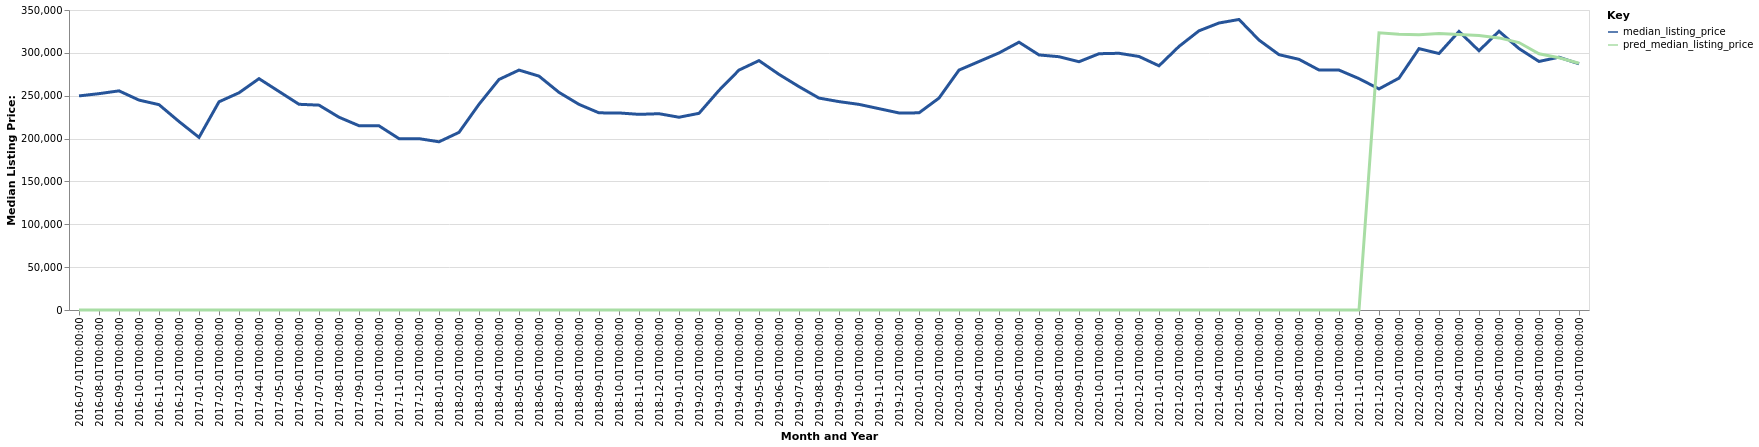

The file beside this chart, header and first rows:
date, time_idx, median_listing_price, thirty_year_interest_rate_five, month, county_name, active_listing_count, pred_median_listing_price, month_year
2016-07-01, 0, 249774, 3.72, 7, Kalamazoo-Portage, MI, 514.0, 0, Jul-2016
2016-08-01, 1, 252400, 3.73, 8, Kalamazoo-Portage, MI, 535.0, 0, Aug-2016
2016-09-01, 2, 255675, 3.66, 9, Kalamazoo-Portage, MI, 535.0, 0, Sep-2016
2016-10-01, 3, 244888, 3.64, 10, Kalamazoo-Portage, MI, 531.0, 0, Oct-2016
2016-11-01, 4, 239575, 3.66, 11, Kalamazoo-Portage, MI, 487.0, 0, Nov-2016
2016-12-01, 5, 219900, 3.48, 12, Kalamazoo-Portage, MI, 419.0, 0, Dec-2016
2017-01-01, 6, 201400, 3.45, 1, Kalamazoo-Portage, MI, 331.0, 0, Jan-2017
2017-02-01, 7, 242900, 3.5, 2, Kalamazoo-Portage, MI, 328.0, 0, Feb-2017
2017-03-01, 8, 253402, 3.52, 3, Kalamazoo-Portage, MI, 376.0, 0, Mar-2017
2017-04-01, 9, 269900, 4.03, 4, Kalamazoo-Portage, MI, 471.0, 0, Apr-2017
2017-05-01, 10, 254950, 4.32, 5, Kalamazoo-Portage, MI, 611.0, 0, May-2017
2017-06-01, 11, 240000, 4.2, 6, Kalamazoo-Portage, MI, 723.0, 0, Jun-2017
2017-07-01, 12, 239000, 4.19, 7, Kalamazoo-Portage, MI, 802.0, 0, Jul-2017
2017-08-01, 13, 224900, 4.3, 8, Kalamazoo-Portage, MI, 867.0, 0, Aug-2017
2017-09-01, 14, 215000, 4.1, 9, Kalamazoo-Portage, MI, 848.0, 0, Sep-2017
2017-10-01, 15, 214877, 4.05, 10, Kalamazoo-Portage, MI, 817.0, 0, Oct-2017
2017-11-01, 16, 199900, 3.94, 11, Kalamazoo-Portage, MI, 763.0, 0, Nov-2017
2017-12-01, 17, 199900, 4.03, 12, Kalamazoo-Portage, MI, 665.0, 0, Dec-2017
2018-01-01, 18, 196250, 3.93, 1, Kalamazoo-Portage, MI, 550.0, 0, Jan-2018
2018-02-01, 19, 207225, 3.83, 2, Kalamazoo-Portage, MI, 502.0, 0, Feb-2018
2018-03-01, 20, 240000, 3.94, 3, Kalamazoo-Portage, MI, 469.0, 0, Mar-2018
2018-04-01, 21, 268950, 3.95, 4, Kalamazoo-Portage, MI, 476.0, 0, Apr-2018
2018-05-01, 22, 279900, 3.99, 5, Kalamazoo-Portage, MI, 526.0, 0, May-2018
2018-06-01, 23, 272875, 4.15, 6, Kalamazoo-Portage, MI, 581.0, 0, Jun-2018
2018-07-01, 24, 253900, 4.4, 7, Kalamazoo-Portage, MI, 623.0, 0, Jul-2018
2018-08-01, 25, 239900, 4.46, 8, Kalamazoo-Portage, MI, 712.0, 0, Aug-2018
2018-09-01, 26, 230000, 4.58, 9, Kalamazoo-Portage, MI, 768.0, 0, Sep-2018
2018-10-01, 27, 229900, 4.66, 10, Kalamazoo-Portage, MI, 787.0, 0, Oct-2018
2018-11-01, 28, 228250, 4.62, 11, Kalamazoo-Portage, MI, 744.0, 0, Nov-2018
2018-12-01, 29, 229000, 4.54, 12, Kalamazoo-Portage, MI, 654.0, 0, Dec-2018
2019-01-01, 30, 224900, 4.6, 1, Kalamazoo-Portage, MI, 593.0, 0, Jan-2019
2019-02-01, 31, 229450, 4.72, 2, Kalamazoo-Portage, MI, 528.0, 0, Feb-2019
2019-03-01, 32, 256214, 4.9, 3, Kalamazoo-Portage, MI, 510.0, 0, Mar-2019
2019-04-01, 33, 279900, 4.94, 4, Kalamazoo-Portage, MI, 521.0, 0, Apr-2019
2019-05-01, 34, 290950, 4.75, 5, Kalamazoo-Portage, MI, 535.0, 0, May-2019
2019-06-01, 35, 274900, 4.51, 6, Kalamazoo-Portage, MI, 617.0, 0, Jun-2019
2019-07-01, 36, 260600, 4.41, 7, Kalamazoo-Portage, MI, 666.0, 0, Jul-2019
2019-08-01, 37, 247245, 4.41, 8, Kalamazoo-Portage, MI, 728.0, 0, Aug-2019
2019-09-01, 38, 243114, 4.2, 9, Kalamazoo-Portage, MI, 773.0, 0, Sep-2019
2019-10-01, 39, 239900, 4.14, 10, Kalamazoo-Portage, MI, 798.0, 0, Oct-2019
2019-11-01, 40, 234900, 3.84, 11, Kalamazoo-Portage, MI, 742.0, 0, Nov-2019
2019-12-01, 41, 229900, 3.81, 12, Kalamazoo-Portage, MI, 644.0, 0, Dec-2019
2020-01-01, 42, 230000, 3.75, 1, Kalamazoo-Portage, MI, 575.0, 0, Jan-2020
2020-02-01, 43, 247250, 3.73, 2, Kalamazoo-Portage, MI, 544.0, 0, Feb-2020
2020-03-01, 44, 279900, 3.78, 3, Kalamazoo-Portage, MI, 497.0, 0, Mar-2020
2020-04-01, 45, 289900, 3.75, 4, Kalamazoo-Portage, MI, 494.0, 0, Apr-2020
2020-05-01, 46, 299907, 3.74, 5, Kalamazoo-Portage, MI, 504.0, 0, May-2020
2020-06-01, 47, 312450, 3.72, 6, Kalamazoo-Portage, MI, 486.0, 0, Jun-2020
2020-07-01, 48, 297575, 3.49, 7, Kalamazoo-Portage, MI, 474.0, 0, Jul-2020
2020-08-01, 49, 295500, 3.65, 8, Kalamazoo-Portage, MI, 449.0, 0, Aug-2020
2020-09-01, 50, 289669, 3.33, 9, Kalamazoo-Portage, MI, 425.0, 0, Sep-2020
2020-10-01, 51, 299000, 3.28, 10, Kalamazoo-Portage, MI, 398.0, 0, Oct-2020
2020-11-01, 52, 299500, 3.21, 11, Kalamazoo-Portage, MI, 372.0, 0, Nov-2020
2020-12-01, 53, 295782, 3.07, 12, Kalamazoo-Portage, MI, 324.0, 0, Dec-2020
2021-01-01, 54, 284900, 2.99, 1, Kalamazoo-Portage, MI, 267.0, 0, Jan-2021
2021-02-01, 55, 307500, 2.93, 2, Kalamazoo-Portage, MI, 230.0, 0, Feb-2021
2021-03-01, 56, 325725, 2.88, 3, Kalamazoo-Portage, MI, 217.0, 0, Mar-2021
2021-04-01, 57, 334845, 2.84, 4, Kalamazoo-Portage, MI, 216.0, 0, Apr-2021
2021-05-01, 58, 338950, 2.71, 5, Kalamazoo-Portage, MI, 238.0, 0, May-2021
2021-06-01, 59, 314950, 2.79, 6, Kalamazoo-Portage, MI, 262.0, 0, Jun-2021
... 16 more rows
